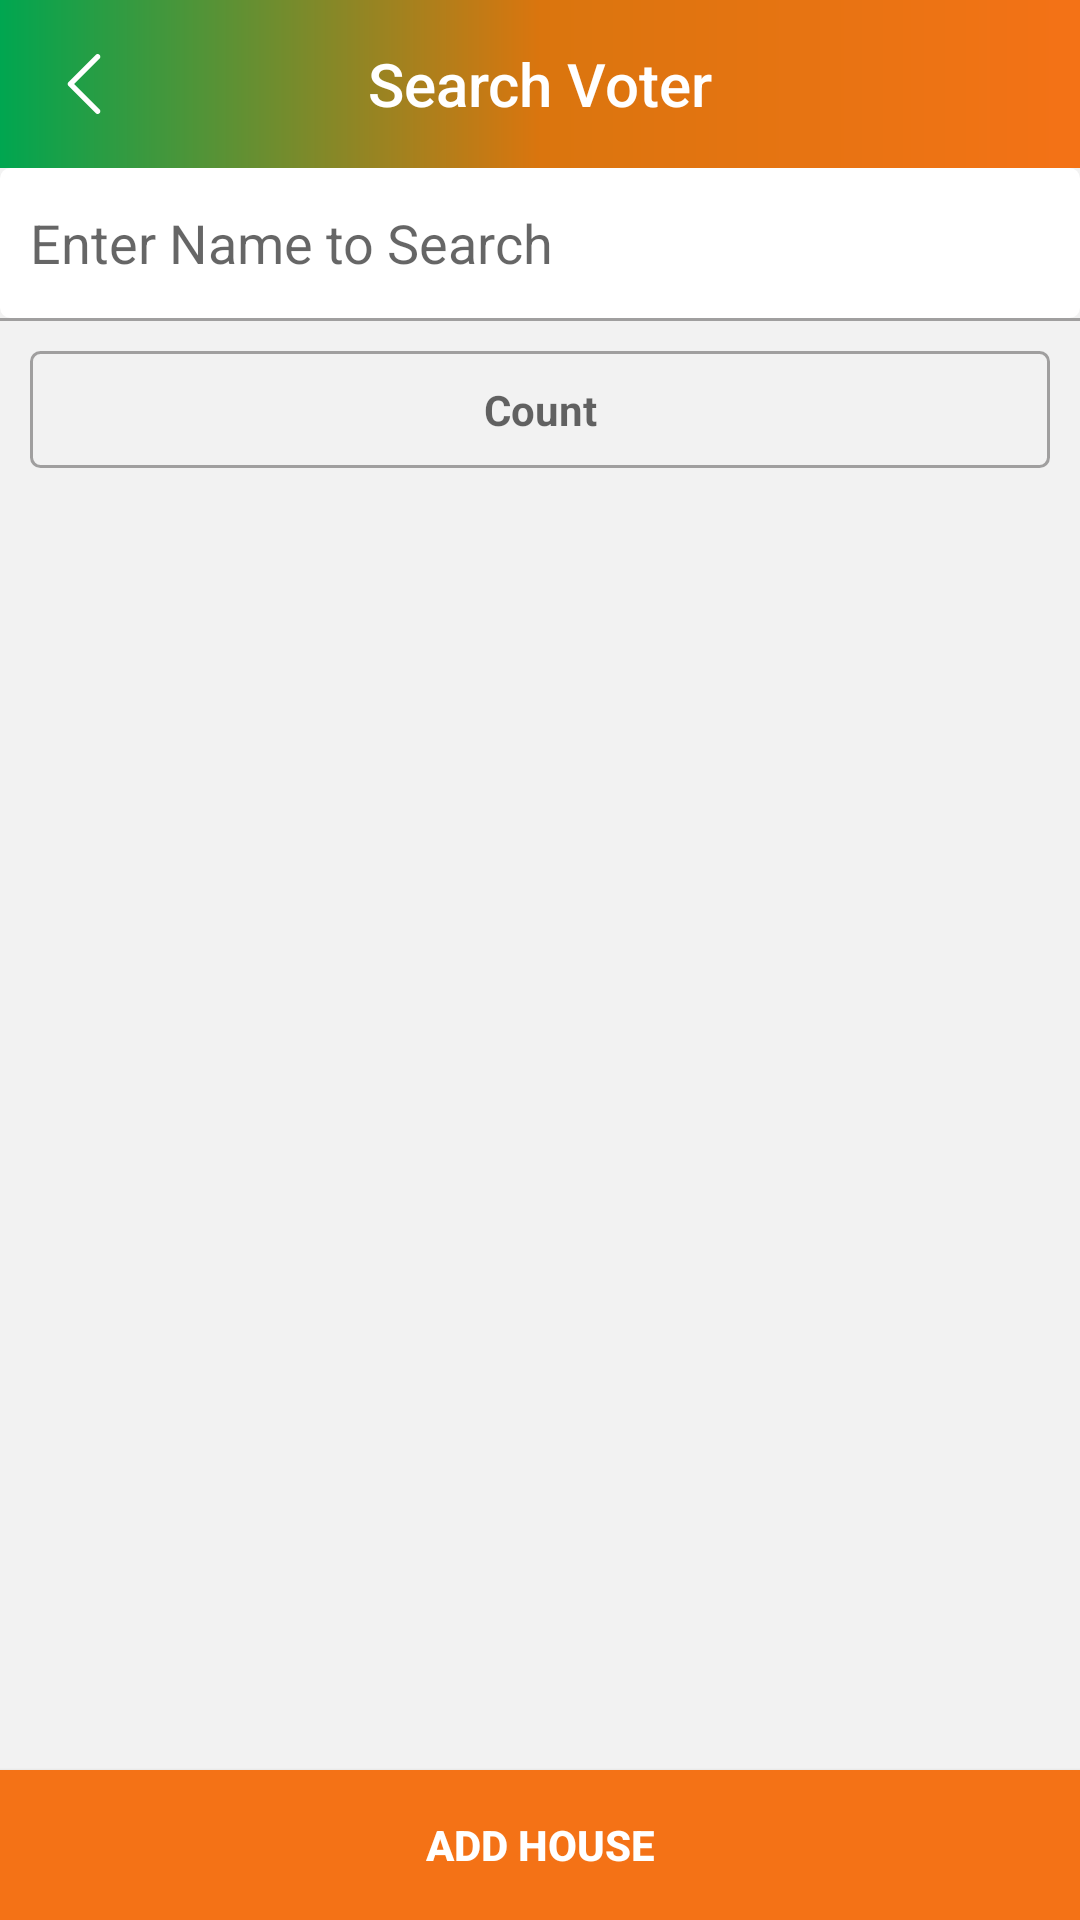

Produce the Android XML layout that renders to this screen, including the resource entries it uses.
<!-- AndroidManifest.xml: application theme Theme.AaplaSevak -->
<!-- res/layout/activity_search_survey_member.xml -->
<?xml version="1.0" encoding="utf-8"?>
<RelativeLayout xmlns:android="http://schemas.android.com/apk/res/android"
    xmlns:app="http://schemas.android.com/apk/res-auto"
    xmlns:tools="http://schemas.android.com/tools"
    android:layout_width="match_parent"
    android:layout_height="match_parent"
    android:background="@color/colorgreyLight"
    tools:context=".Activity.SearchSurveyMemberActivity">

    <com.google.android.material.appbar.MaterialToolbar
        android:id="@+id/toolbarSearch"
        android:layout_width="match_parent"
        android:layout_height="wrap_content"
        android:background="@drawable/toolbar_gradient"
        app:navigationIcon="@drawable/ic_back"
        app:title="Search Voter"
        app:titleCentered="true"
        app:titleTextColor="@color/colorWhite" />

    <EditText
        android:id="@+id/etSearchFullName"
        android:layout_width="match_parent"
        android:layout_height="50dp"
        android:background="@drawable/border"
        android:layout_below="@id/toolbarSearch"
        android:hint="Enter Name to Search"
        android:padding="10dp" />


    <View
        android:id="@+id/viewLine"
        android:layout_width="match_parent"
        android:layout_height="1dp"
        android:layout_below="@id/etSearchFullName"
        android:background="#5C0E0D0D" />



    <LinearLayout
        android:layout_width="match_parent"
        android:layout_height="wrap_content"
        android:layout_above="@id/btnNext"
        android:layout_below="@id/viewLine"
        android:orientation="vertical">


        <LinearLayout
            android:layout_width="match_parent"
            android:layout_height="wrap_content"
            android:orientation="vertical"
            android:padding="0dp">


            <TextView
                android:id="@+id/tvVoterCount"
                android:layout_width="match_parent"
                android:layout_height="wrap_content"
                android:layout_marginTop="10dp"
                android:background="@drawable/border_search"
                android:hint="Count"
                android:padding="10dp"
                android:textColor="@color/colorBlack"
                android:layout_marginHorizontal="10dp"
                android:textStyle="bold"
                android:textAlignment="center" />


            <androidx.recyclerview.widget.RecyclerView
                android:id="@+id/rvSearch"
                android:layout_width="match_parent"
                android:layout_height="wrap_content"
                android:layout_marginTop="8dp"
                android:visibility="visible"
                tools:listitem="@layout/item_search_survey_member" />

            <LinearLayout
                android:id="@+id/layoutNoDataSearch"
                android:layout_width="match_parent"
                android:layout_height="match_parent"
                android:gravity="center"
                android:orientation="vertical"
                android:visibility="gone">

                <ImageView
                    android:layout_width="50dp"
                    android:layout_height="50dp"
                    android:layout_gravity="center"
                    android:src="@drawable/no_member_found" />

                <TextView
                    android:layout_width="match_parent"
                    android:layout_height="wrap_content"
                    android:text="No Member Found"
                    android:textAlignment="center"
                    android:textColor="@color/colorBlack"
                    android:textSize="20sp" />
            </LinearLayout>
        </LinearLayout>
    </LinearLayout>

    <Button
        android:id="@+id/btnNext"
        android:layout_width="match_parent"
        android:layout_height="50dp"
        android:layout_alignParentBottom="true"
        android:background="@color/orange_bjp"
        android:elevation="10dp"
        android:text="Add House"
        android:textColor="@color/colorWhite"
        android:textStyle="bold" />

</RelativeLayout>
<!-- res/layout/item_search_survey_member.xml (included above) -->
<?xml version="1.0" encoding="utf-8"?>
<com.google.android.material.card.MaterialCardView xmlns:android="http://schemas.android.com/apk/res/android"
    xmlns:app="http://schemas.android.com/apk/res-auto"
    android:id="@+id/cardNameSearch"
    android:layout_width="match_parent"
    android:layout_height="50dp"
    android:orientation="vertical"
    app:cardElevation="8dp"
    android:layout_margin="8dp">

    <LinearLayout
        android:layout_width="match_parent"
        android:layout_height="wrap_content"
        android:orientation="vertical"
        android:layout_gravity="center_vertical"
        android:paddingHorizontal="@dimen/_10sdp">

        <TextView
            android:id="@+id/tvFullName"
            android:layout_width="match_parent"
            android:layout_height="wrap_content"
            android:text="Full Name"
            android:textColor="@color/colorBlack" />

    </LinearLayout>


</com.google.android.material.card.MaterialCardView>
<!-- resources referenced by this layout -->
<resources>
  <color name="colorBlack">#333333</color>
  <color name="colorWhite">#ffffff</color>
  <color name="colorgreyLight">#f2f2f2</color>
  <color name="orange_bjp">#F47216</color>
  <!-- drawable border (drawable) -->
  <?xml version="1.0" encoding="utf-8"?>
  
  
  <selector xmlns:android="http://schemas.android.com/apk/res/android">
  
      <item>
          <layer-list>
  
              <item>
                  <shape>
  
                      <stroke android:width="1dp"
                          android:color="@color/colorWhite" />
                      <corners android:radius="3dp" />
                      <solid android:color="@color/colorWhite"/>
  
                  </shape>
              </item>
  
          </layer-list>
      </item>
  
  
  </selector>
  <!-- drawable border_search (drawable) -->
  <?xml version="1.0" encoding="utf-8"?>
  <selector xmlns:android="http://schemas.android.com/apk/res/android">
  
      <item>
          <layer-list>
  
              <item>
                  <shape>
  
                      <stroke android:width="1dp" android:color="#5C0E0D0D" />
                      <corners android:radius="3dp" />
                      <padding android:bottom="3dp" android:left="3dp" android:right="3dp" android:top="3dp" />
  
                  </shape>
              </item>
  
          </layer-list>
      </item>
  
  
  </selector>
  <!-- drawable ic_back (drawable-v24) -->
  <vector xmlns:android="http://schemas.android.com/apk/res/android"
      android:width="20dp"
      android:height="20dp"
      android:viewportWidth="330"
      android:viewportHeight="330">
    <path
        android:fillColor="#ffffff"
        android:pathData="M111.213,165.004L250.607,25.607c5.858,-5.858 5.858,-15.355 0,-21.213c-5.858,-5.858 -15.355,-5.858 -21.213,0.001l-150,150.004C76.58,157.211 75,161.026 75,165.004c0,3.979 1.581,7.794 4.394,10.607l150,149.996C232.322,328.536 236.161,330 240,330s7.678,-1.464 10.607,-4.394c5.858,-5.858 5.858,-15.355 0,-21.213L111.213,165.004z"/>
  </vector>
  <!-- drawable toolbar_gradient (drawable) -->
  <?xml version="1.0" encoding="utf-8"?>
   <shape xmlns:android="http://schemas.android.com/apk/res/android"
      android:shape="rectangle">
  
    
  
      <gradient
          android:startColor="@color/green_bjp"
          android:centerColor="#DA750E"
          android:endColor="@color/orange_bjp"
          android:type="linear"
          android:angle="0"/>
         
  
  
  
  
  </shape>
  <style name="Theme.AaplaSevak" parent="Theme.MaterialComponents.Light.NoActionBar.Bridge">
          
  
          <item name="colorPrimary">@color/orange_bjp</item>
  
  
          
          <item name="android:statusBarColor" tools:targetApi="l">#323232</item>
          
      </style>
  <color name="green_bjp">#00A650</color>
</resources>
